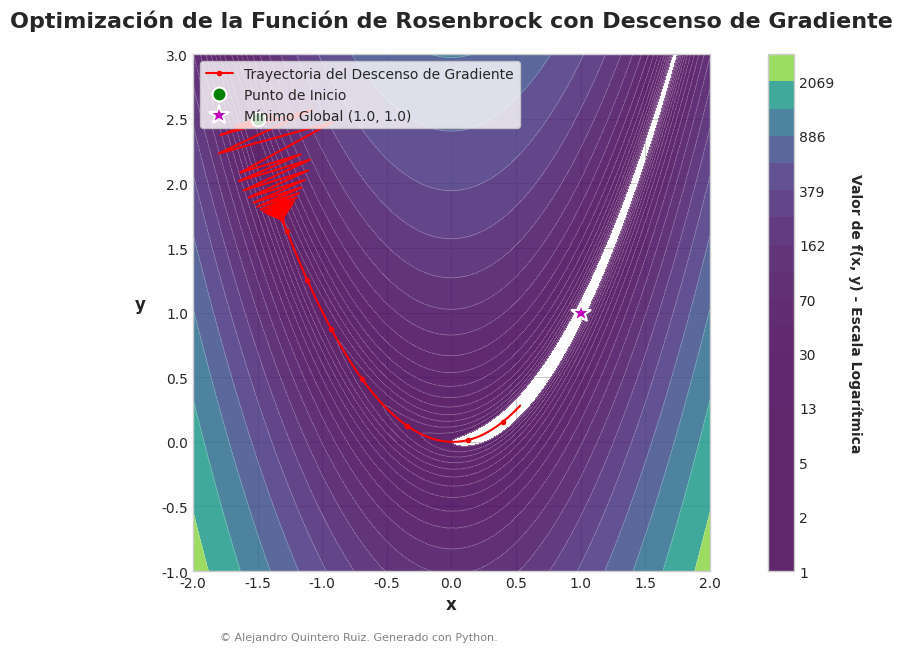

Python code for this plot:
# -*- coding: utf-8 -*-
"""
Script para generar un gráfico de alta calidad de la función de Rosenbrock,
ilustrando la optimización mediante Descenso de Gradiente (GD).

Autor: Alejandro Quintero Ruiz (Generado con asistencia de IA)
Fecha: 2023-10-27
"""

# ==============================================================================
# 1. Importación de Librerías
# ==============================================================================
import numpy as np
import matplotlib.pyplot as plt
import matplotlib as mpl

# ==============================================================================
# 2. Definición de Datos y Parámetros Matemáticos
# ==============================================================================

# --- Parámetros de la Función de Rosenbrock ---
# f(x, y) = (a - x)² + b(y - x²)²
A = 1.0
B = 100.0

# --- Definición de la función y su gradiente ---
def rosenbrock(x, y, a=A, b=B):
    """Calcula el valor de la función de Rosenbrock."""
    return (a - x)**2 + b * (y - x**2)**2

def rosenbrock_grad(x, y, a=A, b=B):
    """Calcula el gradiente de la función de Rosenbrock."""
    grad_x = -2 * (a - x) - 4 * b * x * (y - x**2)
    grad_y = 2 * b * (y - x**2)
    return np.array([grad_x, grad_y])

# --- Parámetros del Algoritmo de Descenso de Gradiente ---
punto_inicial = np.array([-1.5, 2.5])
tasa_aprendizaje = 0.0012
num_iteraciones = 1500

# --- Simulación del Descenso de Gradiente ---
trayectoria = [punto_inicial]
punto_actual = punto_inicial.copy()

for _ in range(num_iteraciones):
    gradiente = rosenbrock_grad(punto_actual[0], punto_actual[1])
    punto_actual = punto_actual - tasa_aprendizaje * gradiente
    trayectoria.append(punto_actual)

trayectoria = np.array(trayectoria)

# ==============================================================================
# 3. Generación del Gráfico
# ==============================================================================

# --- Configuración del estilo del gráfico ---
plt.style.use('seaborn-v0_8-whitegrid')
mpl.rcParams['font.family'] = 'sans-serif'
mpl.rcParams['font.sans-serif'] = ['DejaVu Sans', 'Arial']
mpl.rcParams['axes.labelweight'] = 'bold'
mpl.rcParams['axes.titleweight'] = 'bold'

# --- Creación de la figura y los ejes ---
# Aspect ratio 16:9 para presentaciones
fig, ax = plt.subplots(figsize=(12, 6.75))

# --- Creación de la malla para el gráfico de contorno ---
x_range = np.linspace(-2.0, 2.0, 400)
y_range = np.linspace(-1.0, 3.0, 400)
X, Y = np.meshgrid(x_range, y_range)
Z = rosenbrock(X, Y)

# --- Dibujo del gráfico de contorno ---
# Usamos niveles logarítmicos para visualizar mejor el valle
niveles = np.logspace(0, 3.5, 20)
contour = ax.contourf(X, Y, Z, levels=niveles, cmap='viridis', alpha=0.85)
contour_lines = ax.contour(X, Y, Z, levels=niveles, colors='white', linewidths=0.5, alpha=0.5)

# --- Dibujo de la trayectoria del Descenso de Gradiente ---
ax.plot(trayectoria[:, 0], trayectoria[:, 1], 'r-o', 
        markersize=3, linewidth=1.5, label='Trayectoria del Descenso de Gradiente',
        markevery=[0] + list(range(100, num_iteraciones, 200))) # Marcar solo algunos puntos

# --- Marcadores para puntos clave ---
ax.plot(punto_inicial[0], punto_inicial[1], 'go', markersize=10, label='Punto de Inicio', markeredgecolor='white', markeredgewidth=1.5)
ax.plot(A, A**2, 'm*', markersize=15, label=f'Mínimo Global ({A}, {A})', markeredgecolor='white', markeredgewidth=1.5)

# --- Títulos, etiquetas y leyenda ---
ax.set_title('Optimización de la Función de Rosenbrock con Descenso de Gradiente', fontsize=16, pad=20)
ax.set_xlabel('x', fontsize=12)
ax.set_ylabel('y', fontsize=12, rotation=0, labelpad=15)
ax.legend(loc='upper left', fontsize=10, frameon=True, facecolor='white', framealpha=0.8)

# --- Ajustes estéticos ---
ax.set_xlim(-2, 2)
ax.set_ylim(-1, 3)
ax.set_aspect('equal', adjustable='box')
cbar = fig.colorbar(contour, ax=ax)
cbar.set_label('Valor de f(x, y) - Escala Logarítmica', rotation=270, labelpad=20)

# ==============================================================================
# 4. Adición del Copyright
# ==============================================================================
copyright_text = "© Alejandro Quintero Ruiz. Generado con Python."
fig.text(0.5, 0.01, copyright_text, ha='center', va='bottom', fontsize=8, color='gray')

# ==============================================================================
# 5. Guardado y Exportación del Archivo
# ==============================================================================

# --- Ajustar el layout para que no se corten los elementos ---
fig.tight_layout(rect=[0, 0.03, 1, 0.97]) # Ajustar para dejar espacio al copyright

# --- Guardar en formato vectorial SVG y PNG de alta resolución ---
output_filename_svg = "rosenbrock_optimization_plot.svg"
output_filename_png = "rosenbrock_optimization_plot.png"

plt.savefig(output_filename_svg, format='svg', bbox_inches='tight')
plt.savefig(output_filename_png, format='png', dpi=300, bbox_inches='tight')

# --- Mostrar el gráfico (opcional) ---
plt.show()

print(f"Gráfico guardado como '{output_filename_svg}' y '{output_filename_png}'.")
